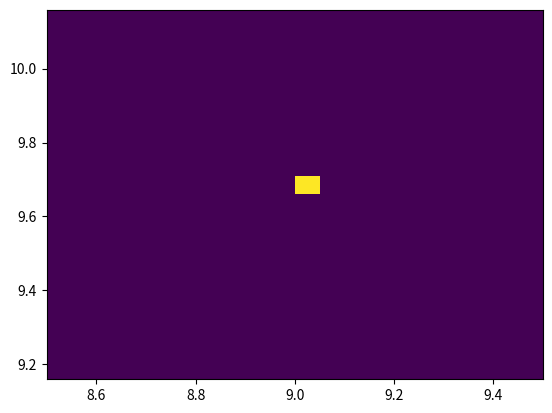

Here is the Python script that generated this plot:
import numpy as np
import scipy.stats
import scipy.stats as stats
import matplotlib.pyplot as plt
from numpy import random



# Creating dataset
x1 = [-10,10]


Nmeas = 1
Nexp = 1000

mu_experiment = 0
mu_truearr = []
mu_bestarr = []
sigma = 2

for i in range(-100,100):
    mu_true = i//10

    for e in range(0,Nexp):
        mu_best = 0

        for m in range(0,Nmeas):
            z = float(random.normal(mu_true, sigma))
            mu_best += z

np.true_divide(mu_true, Nexp)
mu_bestarr.append(mu_best)
mu_truearr.append(mu_true)


plt.hist2d(mu_truearr,mu_bestarr, bins = 20)
plt.hist(x1, bins =20)
#plt.fill(mu_truearr,mu_bestarr)
plt.show()
